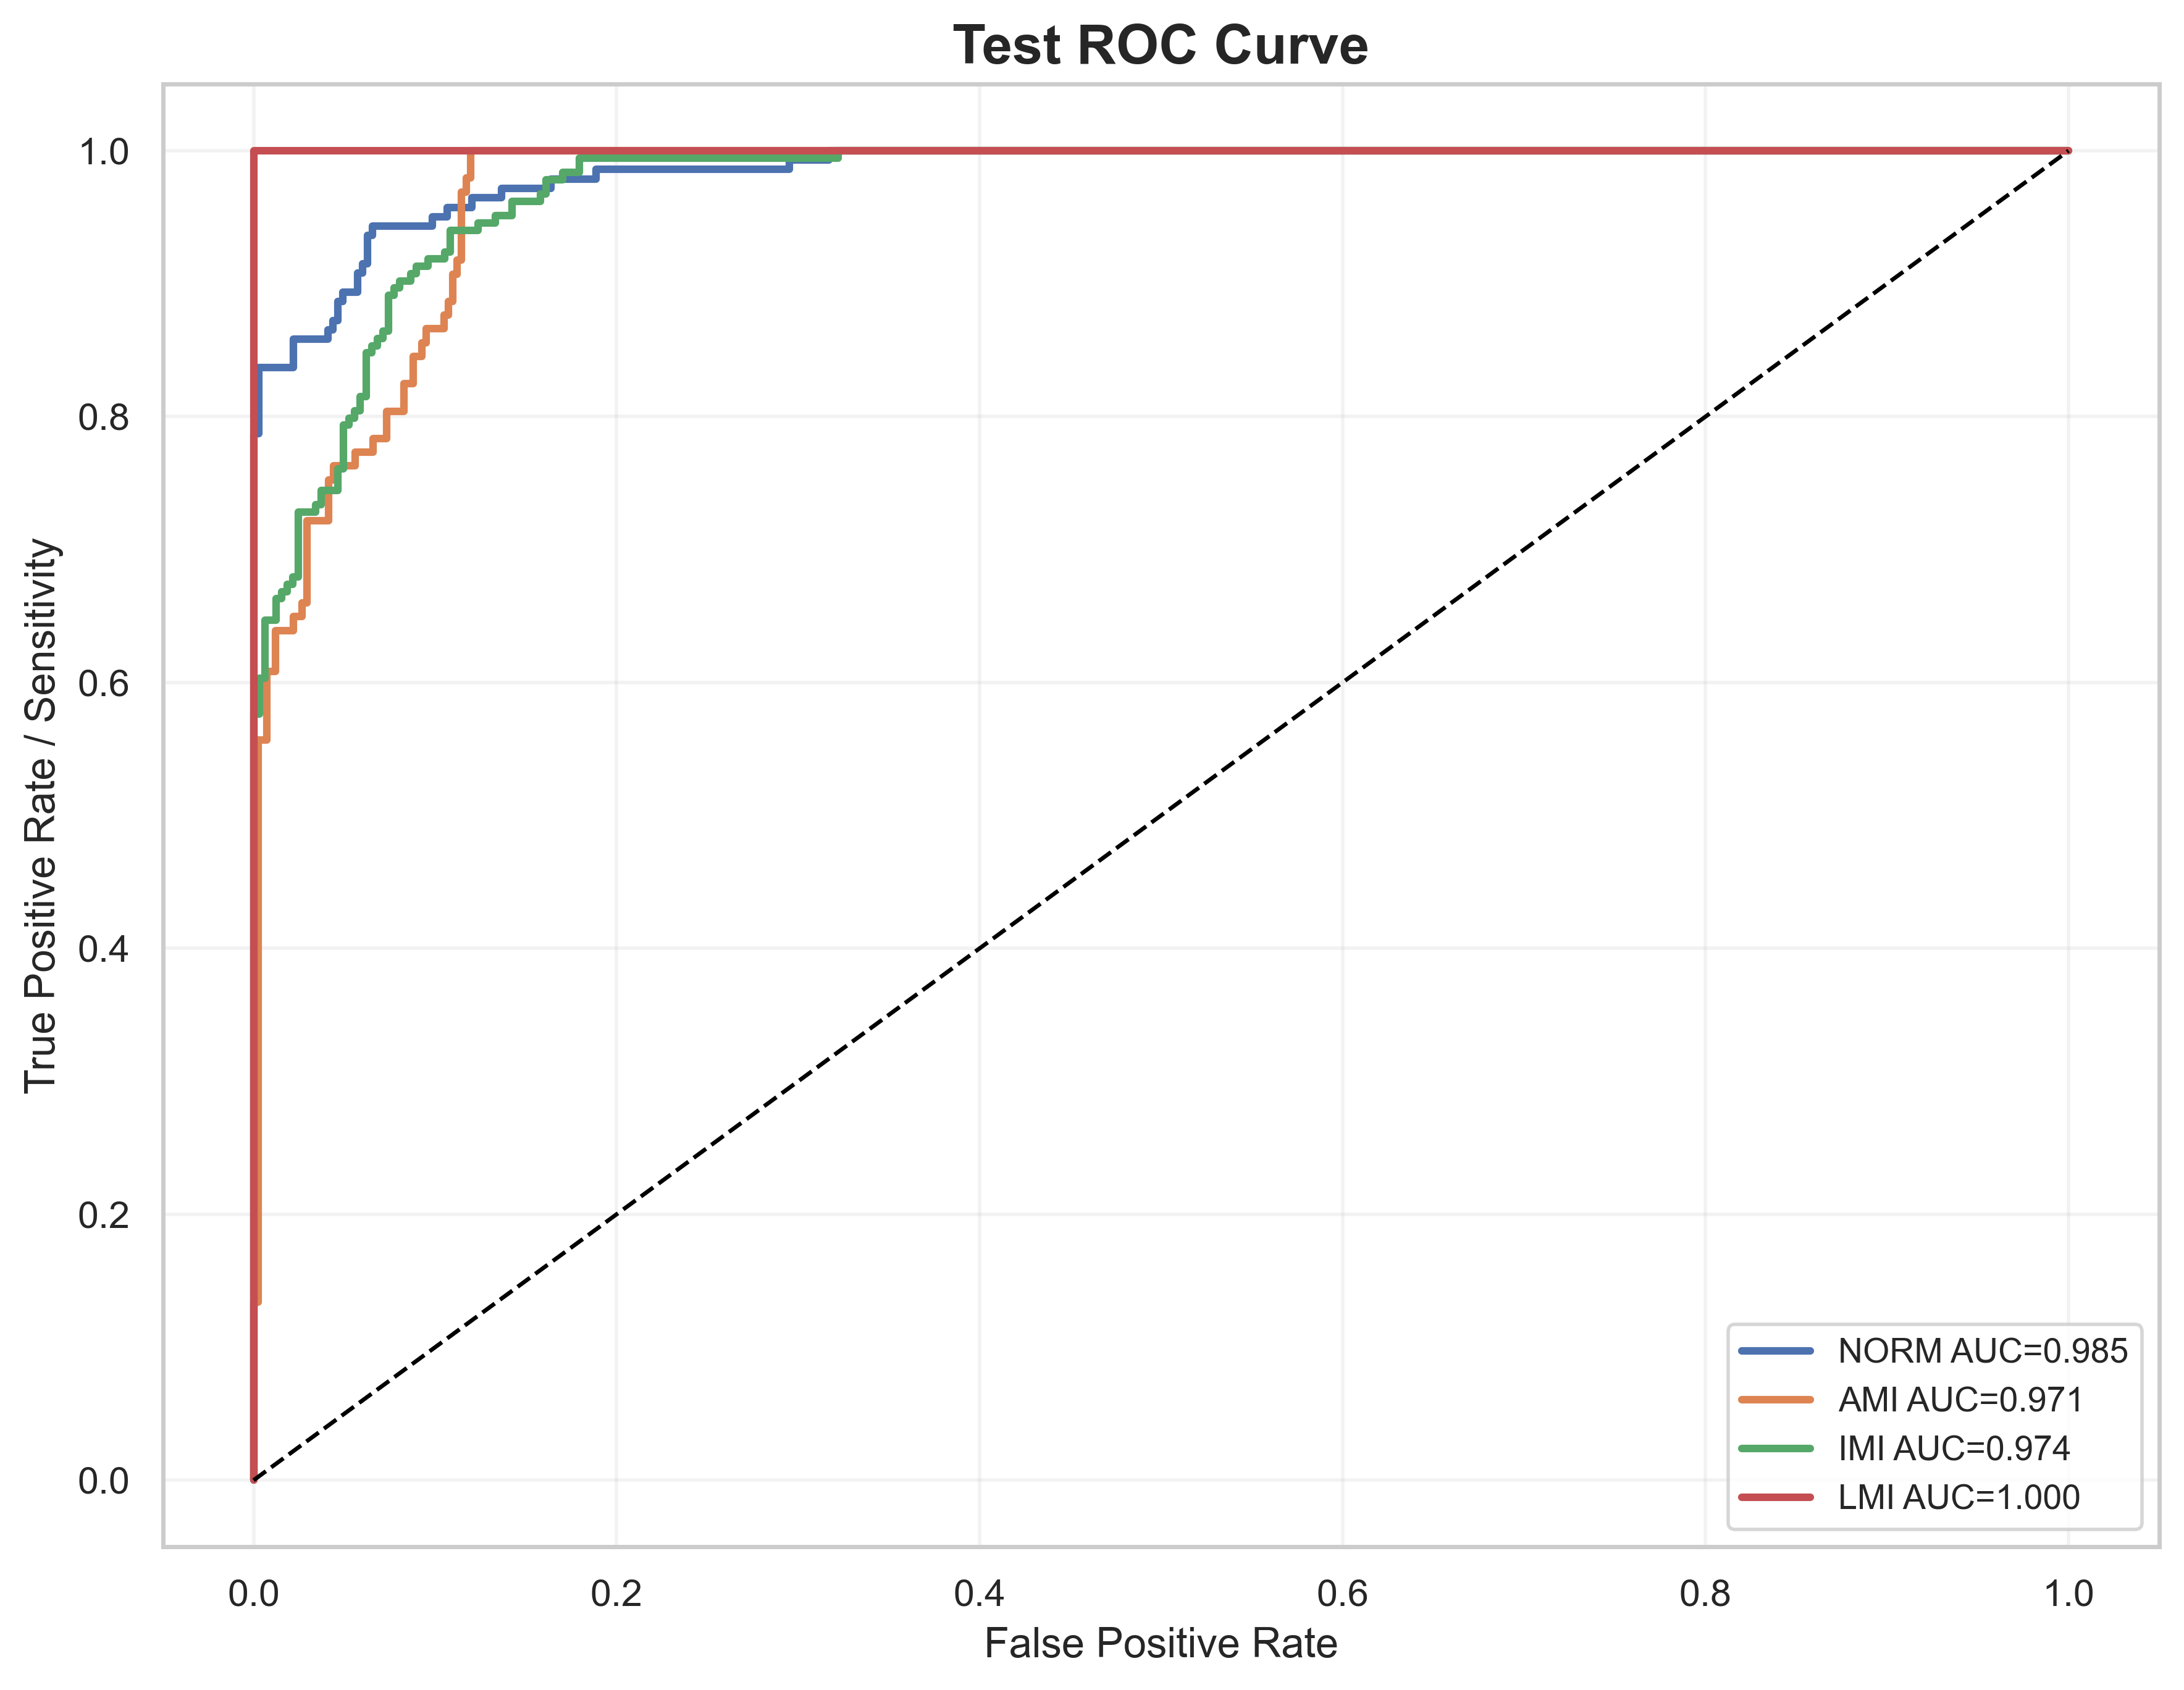

Source data for this figure (header and first rows):
label, fpr, tpr, auc
NORM, 0.0, 0.0, 0.9846
NORM, 0.0, 0.007092, 0.9846
NORM, 0.0, 0.1844, 0.9846
NORM, 0.0, 0.1986, 0.9846
NORM, 0.0, 0.7872, 0.9846
NORM, 0.002732, 0.7872, 0.9846
NORM, 0.002732, 0.8369, 0.9846
NORM, 0.02186, 0.8369, 0.9846
NORM, 0.02186, 0.8582, 0.9846
NORM, 0.04098, 0.8582, 0.9846
NORM, 0.04098, 0.8652, 0.9846
NORM, 0.04372, 0.8652, 0.9846
NORM, 0.04372, 0.8723, 0.9846
NORM, 0.04645, 0.8723, 0.9846
NORM, 0.04645, 0.8865, 0.9846
NORM, 0.04918, 0.8865, 0.9846
NORM, 0.04918, 0.8936, 0.9846
NORM, 0.05738, 0.8936, 0.9846
NORM, 0.05738, 0.9078, 0.9846
NORM, 0.06011, 0.9078, 0.9846
NORM, 0.06011, 0.9149, 0.9846
NORM, 0.06284, 0.9149, 0.9846
NORM, 0.06284, 0.9362, 0.9846
NORM, 0.06557, 0.9362, 0.9846
NORM, 0.06557, 0.9433, 0.9846
NORM, 0.09836, 0.9433, 0.9846
NORM, 0.09836, 0.9504, 0.9846
NORM, 0.1066, 0.9504, 0.9846
NORM, 0.1066, 0.9574, 0.9846
NORM, 0.1202, 0.9574, 0.9846
NORM, 0.1202, 0.9645, 0.9846
NORM, 0.1366, 0.9645, 0.9846
NORM, 0.1366, 0.9716, 0.9846
NORM, 0.1639, 0.9716, 0.9846
NORM, 0.1639, 0.9787, 0.9846
NORM, 0.1885, 0.9787, 0.9846
NORM, 0.1885, 0.9858, 0.9846
NORM, 0.2951, 0.9858, 0.9846
NORM, 0.2951, 0.9929, 0.9846
NORM, 0.3169, 0.9929, 0.9846
NORM, 0.3169, 1.0, 0.9846
NORM, 1.0, 1.0, 0.9846
AMI, 0.0, 0.0, 0.9708
AMI, 0.0, 0.01031, 0.9708
AMI, 0.0, 0.134, 0.9708
AMI, 0.002439, 0.134, 0.9708
AMI, 0.002439, 0.5567, 0.9708
AMI, 0.007317, 0.5567, 0.9708
AMI, 0.007317, 0.6082, 0.9708
AMI, 0.0122, 0.6082, 0.9708
AMI, 0.0122, 0.6392, 0.9708
AMI, 0.02195, 0.6392, 0.9708
AMI, 0.02195, 0.6495, 0.9708
AMI, 0.02683, 0.6495, 0.9708
AMI, 0.02683, 0.6598, 0.9708
AMI, 0.02927, 0.6598, 0.9708
AMI, 0.02927, 0.7216, 0.9708
AMI, 0.04146, 0.7216, 0.9708
AMI, 0.04146, 0.7526, 0.9708
AMI, 0.0439, 0.7526, 0.9708
... 156 more rows
